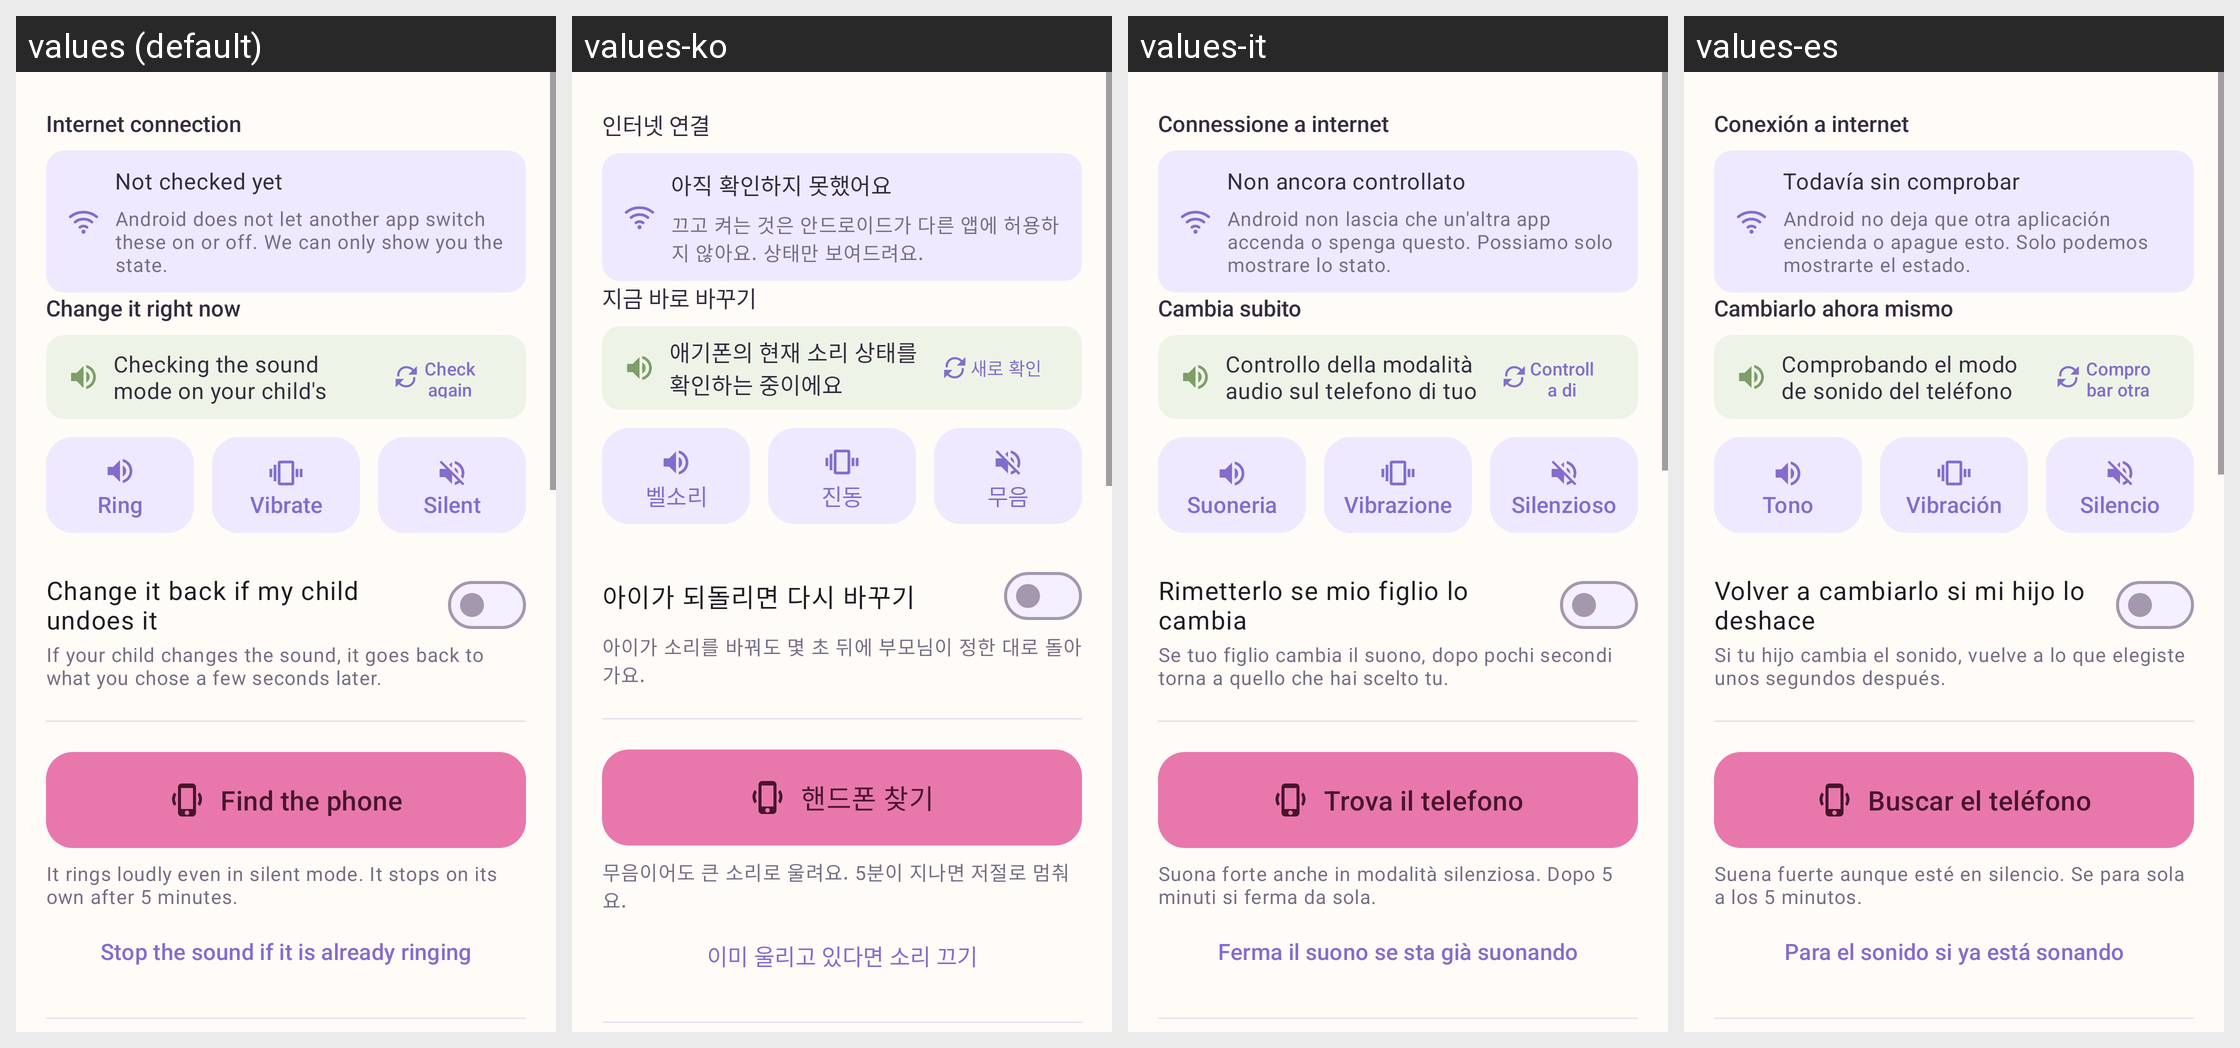

For this localized Android screen grid, give each drawn string resource with its value in every locale shown.
Android screen res/layout/fragment_control.xml rendered under 4 locales, left to right: values (default), values-ko, values-it, values-es. Device: Nexus 5 (rendered at 1080×1920; each locale shown at half size, 540×960, under a caption strip naming it); theme Theme.KidCare.
Other locales in the repository, not shown: values-de, values-fr, values-in, values-ja, values-pt, values-ru, values-th, values-vi, values-zh, values-zh-rHK, values-zh-rTW.
Strings drawn on this screen, with the default value and each locale's value (text and hints the layout hard-codes, and strings that could not be matched under every locale, appear in the picture but are not listed):

control_section_network
  values: Internet connection
  values-ko: 인터넷 연결
  values-it: Connessione a internet
  values-es: Conexión a internet

control_network_unknown
  values: Not checked yet
  values-ko: 아직 확인하지 못했어요
  values-it: Non ancora controllato
  values-es: Todavía sin comprobar

control_network_readonly
  values: Android does not let another app switch these on or off. We can only show you the state.
  values-ko: 끄고 켜는 것은 안드로이드가 다른 앱에 허용하지 않아요. 상태만 보여드려요.
  values-it: Android non lascia che un'altra app accenda o spenga questo. Possiamo solo mostrare lo stato.
  values-es: Android no deja que otra aplicación encienda o apague esto. Solo podemos mostrarte el estado.

control_section_ringer
  values: Change it right now
  values-ko: 지금 바로 바꾸기
  values-it: Cambia subito
  values-es: Cambiarlo ahora mismo

control_ringer_status_loading
  values: Checking the sound mode on your child's phone
  values-ko: 애기폰의 현재 소리 상태를 확인하는 중이에요
  values-it: Controllo della modalità audio sul telefono di tuo figlio
  values-es: Comprobando el modo de sonido del teléfono de tu hijo

control_ringer_refresh
  values: Check again
  values-ko: 새로 확인
  values-it: Controlla di nuovo
  values-es: Comprobar otra vez

control_mode_normal
  values: Ring
  values-ko: 벨소리
  values-it: Suoneria
  values-es: Tono

control_mode_vibrate
  values: Vibrate
  values-ko: 진동
  values-it: Vibrazione
  values-es: Vibración

control_mode_silent
  values: Silent
  values-ko: 무음
  values-it: Silenzioso
  values-es: Silencio

control_lock_switch
  values: Change it back if my child undoes it
  values-ko: 아이가 되돌리면 다시 바꾸기
  values-it: Rimetterlo se mio figlio lo cambia
  values-es: Volver a cambiarlo si mi hijo lo deshace

control_lock_hint
  values: If your child changes the sound, it goes back to what you chose a few seconds later.
  values-ko: 아이가 소리를 바꿔도 몇 초 뒤에 부모님이 정한 대로 돌아가요.
  values-it: Se tuo figlio cambia il suono, dopo pochi secondi torna a quello che hai scelto tu.
  values-es: Si tu hijo cambia el sonido, vuelve a lo que elegiste unos segundos después.

control_find_phone
  values: Find the phone
  values-ko: 핸드폰 찾기
  values-it: Trova il telefono
  values-es: Buscar el teléfono

control_find_hint
  values: It rings loudly even in silent mode. It stops on its own after 5 minutes.
  values-ko: 무음이어도 큰 소리로 울려요. 5분이 지나면 저절로 멈춰요.
  values-it: Suona forte anche in modalità silenziosa. Dopo 5 minuti si ferma da sola.
  values-es: Suena fuerte aunque esté en silencio. Se para sola a los 5 minutos.

control_find_stop_hint
  values: Stop the sound if it is already ringing
  values-ko: 이미 울리고 있다면 소리 끄기
  values-it: Ferma il suono se sta già suonando
  values-es: Para el sonido si ya está sonando
